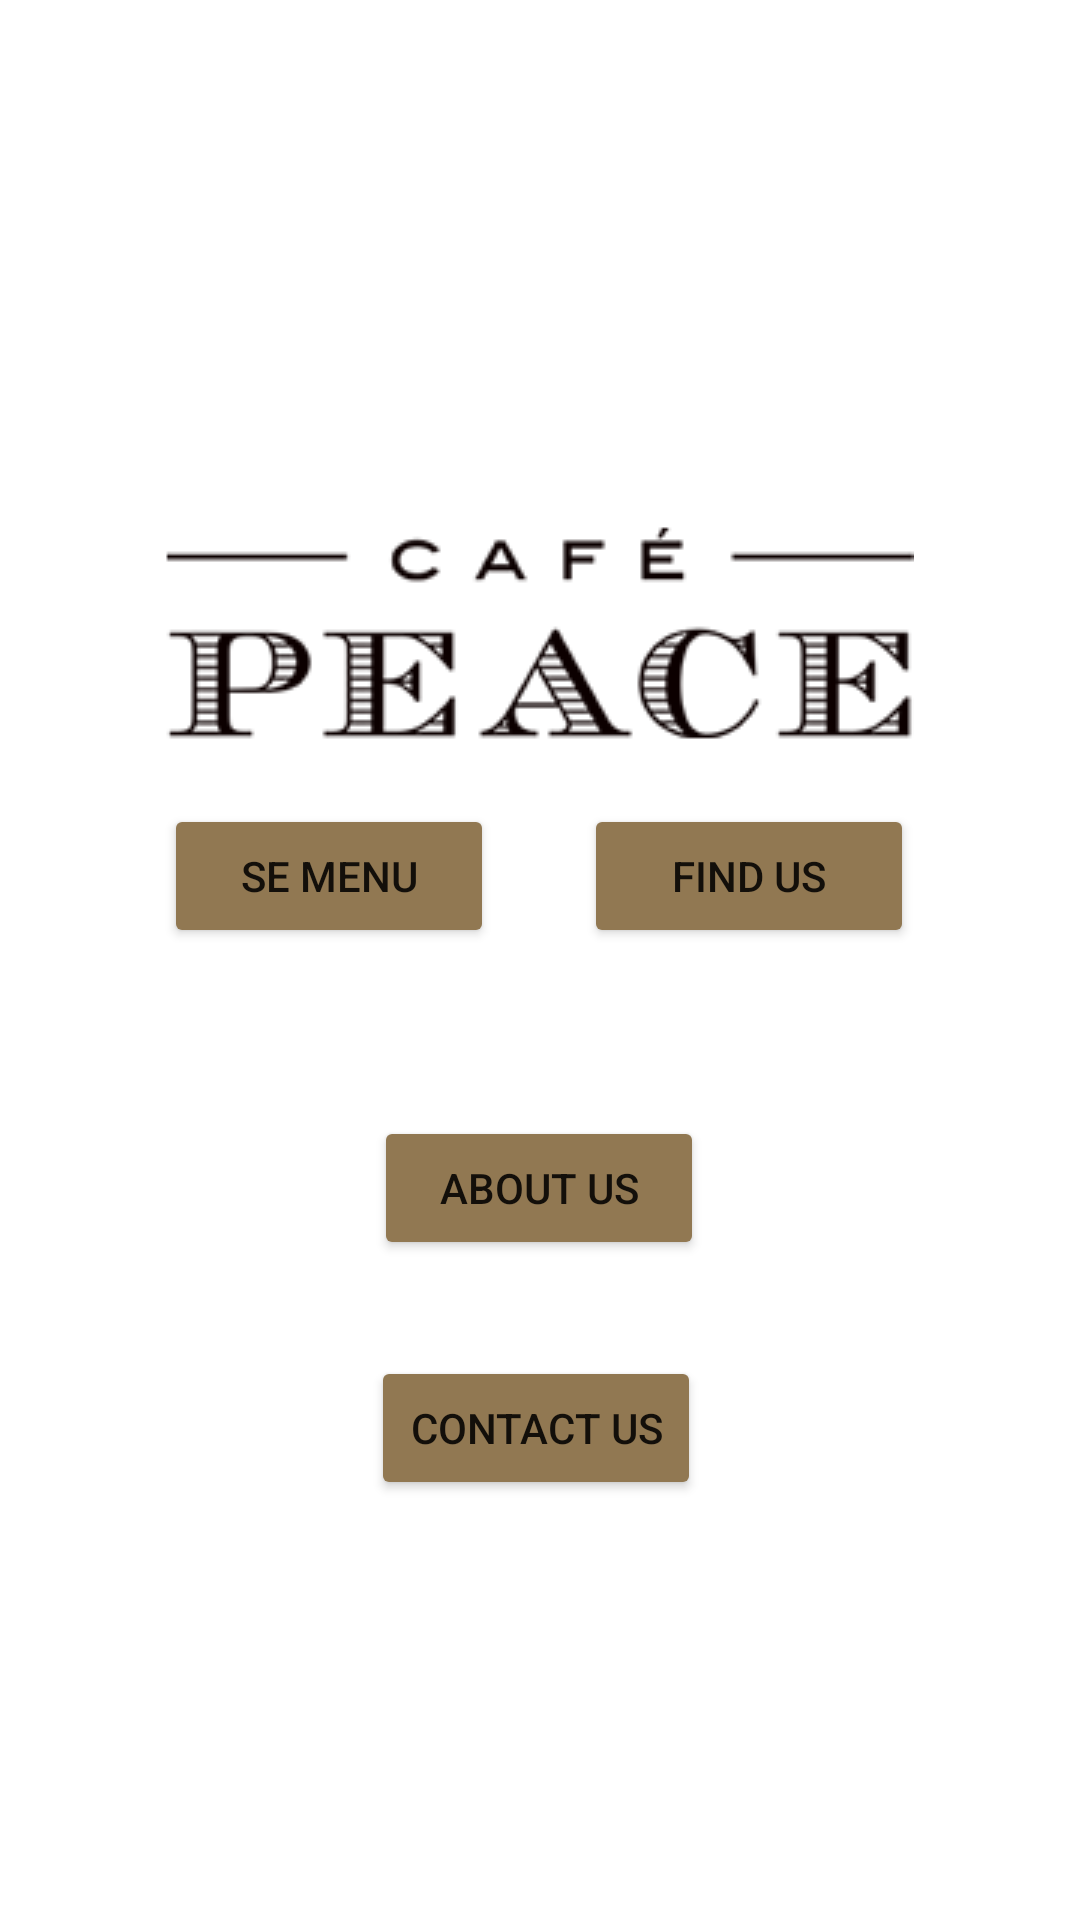

The Android layout XML behind this screen, and the referenced resources:
<!-- AndroidManifest.xml: application theme Theme.CafePeace -->
<!-- res/layout/activity_main.xml -->
<?xml version="1.0" encoding="utf-8"?>
<androidx.constraintlayout.widget.ConstraintLayout xmlns:android="http://schemas.android.com/apk/res/android"
    xmlns:app="http://schemas.android.com/apk/res-auto"
    xmlns:tools="http://schemas.android.com/tools"
    android:layout_width="match_parent"
    android:layout_height="match_parent"
    tools:context=".MainActivity">

    <ImageView
        android:id="@+id/imageView5"
        android:layout_width="wrap_content"
        android:layout_height="wrap_content"
        app:layout_constraintBottom_toBottomOf="parent"
        app:layout_constraintEnd_toEndOf="parent"
        app:layout_constraintHorizontal_bias="0.496"
        app:layout_constraintStart_toStartOf="parent"
        app:layout_constraintTop_toTopOf="parent"
        app:layout_constraintVertical_bias="0.304"
        app:srcCompat="@drawable/logo_2" />

    <Button
        android:id="@+id/se_menu"
        style="@style/buttonStyle"
        android:layout_marginBottom="324dp"
        android:onClick="toMenu"
        android:text="Se menu"
        app:layout_constraintBottom_toBottomOf="parent"
        app:layout_constraintEnd_toEndOf="parent"
        app:layout_constraintHorizontal_bias="0.0"
        app:layout_constraintStart_toStartOf="@+id/imageView5" />

    <Button
        android:id="@+id/find_us"
        style="@style/buttonStyle"
        android:layout_marginBottom="324dp"
        android:onClick="toMap"
        android:text="Find us"
        app:layout_constraintBottom_toBottomOf="parent"
        app:layout_constraintEnd_toEndOf="@+id/imageView5"
        app:layout_constraintHorizontal_bias="1.0"
        app:layout_constraintStart_toStartOf="parent" />

    <Button
        android:id="@+id/about_us"
        style="@style/buttonStyle"
        android:layout_marginBottom="220dp"
        android:onClick="toAboutUs"
        android:text="About us"
        app:layout_constraintBottom_toBottomOf="parent"
        app:layout_constraintEnd_toEndOf="parent"
        app:layout_constraintHorizontal_bias="0.498"
        app:layout_constraintStart_toStartOf="parent" />

    <Button
        android:id="@+id/contact_us"
        style="@style/buttonStyle"
        android:layout_marginBottom="140dp"
        android:onClick="toContact"
        android:text="Contact us"
        app:layout_constraintBottom_toBottomOf="parent"
        app:layout_constraintEnd_toEndOf="parent"
        app:layout_constraintHorizontal_bias="0.495"
        app:layout_constraintStart_toStartOf="parent" />

</androidx.constraintlayout.widget.ConstraintLayout>
<!-- resources referenced by this layout -->
<resources>
  <!-- drawable logo_2: png bitmap (drawable, 10399 bytes) -->
  <style name="buttonStyle">
          <item name="android:layout_width">110dp</item>
          <item name="backgroundTint">#917852</item>
          <item name="android:layout_height">wrap_content</item>
      </style>
  <style name="Theme.CafePeace" parent="Theme.MaterialComponents.DayNight.DarkActionBar">
          
          <item name="colorPrimary">@color/purple_500</item>
          <item name="colorPrimaryVariant">@color/purple_700</item>
          <item name="colorOnPrimary">@color/white</item>
          
          <item name="colorSecondary">@color/teal_200</item>
          <item name="colorSecondaryVariant">@color/teal_700</item>
          <item name="colorOnSecondary">@color/black</item>
          
          <item name="android:statusBarColor" tools:targetApi="l">?attr/colorPrimaryVariant</item>
          
      </style>
  <color name="purple_500">#FF6200EE</color>
  <color name="purple_700">#FF3700B3</color>
  <color name="white">#FFFFFFFF</color>
  <color name="teal_200">#FF03DAC5</color>
  <color name="teal_700">#FF018786</color>
  <color name="black">#FF000000</color>
</resources>
